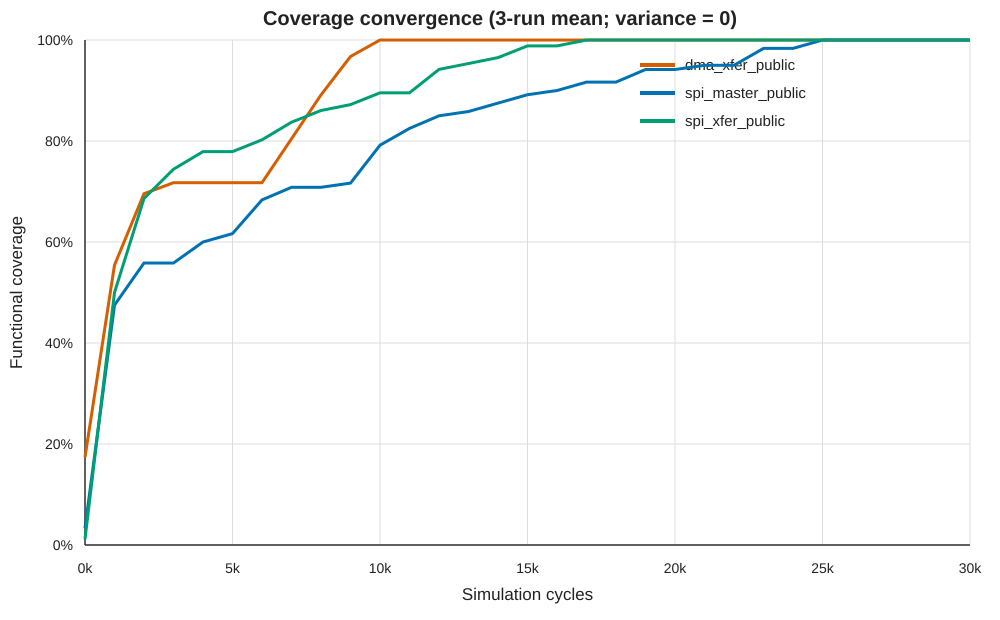

The data file committed next to this chart (first rows):
dut, step, coverage_mean, coverage_variance, coverage_stddev
dma_xfer_public, 0, 0.1739, 0.0, 0.0
dma_xfer_public, 1000, 0.5543, 0.0, 0.0
dma_xfer_public, 2000, 0.6957, 0.0, 0.0
dma_xfer_public, 3000, 0.7174, 0.0, 0.0
dma_xfer_public, 4000, 0.7174, 0.0, 0.0
dma_xfer_public, 5000, 0.7174, 0.0, 0.0
dma_xfer_public, 6000, 0.7174, 0.0, 0.0
dma_xfer_public, 7000, 0.8043, 0.0, 0.0
dma_xfer_public, 8000, 0.8913, 0.0, 0.0
dma_xfer_public, 9000, 0.9674, 0.0, 0.0
dma_xfer_public, 10000, 1.0, 0.0, 0.0
dma_xfer_public, 11000, 1.0, 0.0, 0.0
dma_xfer_public, 12000, 1.0, 0.0, 0.0
dma_xfer_public, 13000, 1.0, 0.0, 0.0
dma_xfer_public, 14000, 1.0, 0.0, 0.0
dma_xfer_public, 15000, 1.0, 0.0, 0.0
dma_xfer_public, 16000, 1.0, 0.0, 0.0
dma_xfer_public, 17000, 1.0, 0.0, 0.0
dma_xfer_public, 18000, 1.0, 0.0, 0.0
dma_xfer_public, 19000, 1.0, 0.0, 0.0
dma_xfer_public, 20000, 1.0, 0.0, 0.0
dma_xfer_public, 21000, 1.0, 0.0, 0.0
dma_xfer_public, 22000, 1.0, 0.0, 0.0
dma_xfer_public, 23000, 1.0, 0.0, 0.0
dma_xfer_public, 24000, 1.0, 0.0, 0.0
dma_xfer_public, 25000, 1.0, 0.0, 0.0
dma_xfer_public, 26000, 1.0, 0.0, 0.0
dma_xfer_public, 27000, 1.0, 0.0, 0.0
dma_xfer_public, 28000, 1.0, 0.0, 0.0
dma_xfer_public, 29000, 1.0, 0.0, 0.0
dma_xfer_public, 29999, 1.0, 0.0, 0.0
spi_master_public, 0, 0.03333, 0.0, 0.0
spi_master_public, 1000, 0.475, 3.0814879110195774e-33, 5.551115123125783e-17
spi_master_public, 2000, 0.5583, 0.0, 0.0
spi_master_public, 3000, 0.5583, 0.0, 0.0
spi_master_public, 4000, 0.6, 0.0, 0.0
spi_master_public, 5000, 0.6167, 0.0, 0.0
spi_master_public, 6000, 0.6833, 1.232595164407831e-32, 1.1102230246251565e-16
spi_master_public, 7000, 0.7083, 0.0, 0.0
spi_master_public, 8000, 0.7083, 0.0, 0.0
spi_master_public, 9000, 0.7167, 0.0, 0.0
spi_master_public, 10000, 0.7917, 0.0, 0.0
spi_master_public, 11000, 0.825, 1.232595164407831e-32, 1.1102230246251565e-16
spi_master_public, 12000, 0.85, 0.0, 0.0
spi_master_public, 13000, 0.8583, 0.0, 0.0
spi_master_public, 14000, 0.875, 0.0, 0.0
spi_master_public, 15000, 0.8917, 0.0, 0.0
spi_master_public, 16000, 0.9, 0.0, 0.0
spi_master_public, 17000, 0.9167, 0.0, 0.0
spi_master_public, 18000, 0.9167, 0.0, 0.0
spi_master_public, 19000, 0.9417, 1.232595164407831e-32, 1.1102230246251565e-16
spi_master_public, 20000, 0.9417, 1.232595164407831e-32, 1.1102230246251565e-16
spi_master_public, 21000, 0.95, 1.232595164407831e-32, 1.1102230246251565e-16
spi_master_public, 22000, 0.95, 1.232595164407831e-32, 1.1102230246251565e-16
spi_master_public, 23000, 0.9833, 0.0, 0.0
spi_master_public, 24000, 0.9833, 0.0, 0.0
spi_master_public, 25000, 1.0, 0.0, 0.0
spi_master_public, 26000, 1.0, 0.0, 0.0
spi_master_public, 27000, 1.0, 0.0, 0.0
spi_master_public, 28000, 1.0, 0.0, 0.0
... 33 more rows
